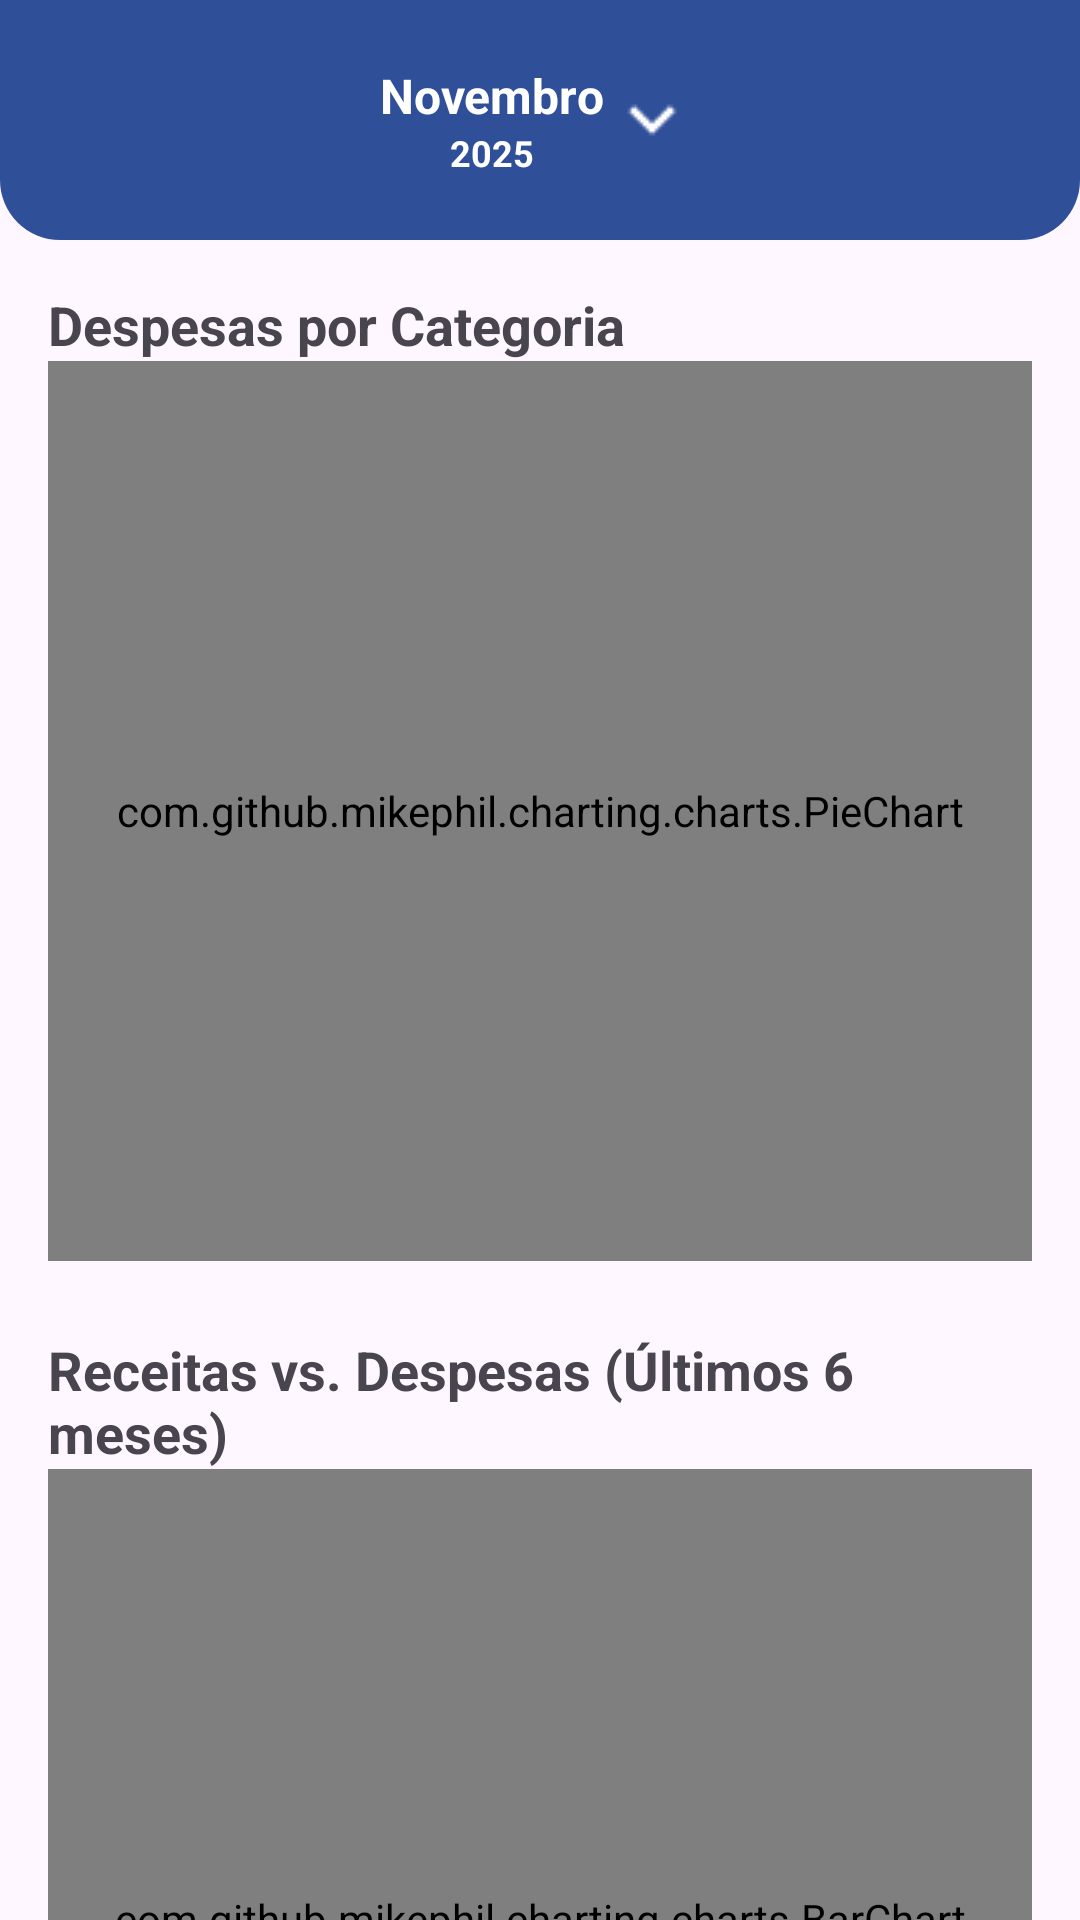

Here is an Android app screen rendered from its layout file. Give the layout XML and the strings, colors and styles it references.
<!-- AndroidManifest.xml: application theme Theme.App1 -->
<!-- res/layout/activity_tela_graficos.xml -->
<?xml version="1.0" encoding="utf-8"?>
<LinearLayout xmlns:android="http://schemas.android.com/apk/res/android"
    xmlns:app="http://schemas.android.com/apk/res-auto"
    xmlns:tools="http://schemas.android.com/tools"
    android:id="@+id/main"
    android:layout_width="match_parent"
    android:layout_height="match_parent"
    android:orientation="vertical"
    tools:context=".TelaGraficos">

    <LinearLayout
        android:id="@+id/menuSuperior"
        android:layout_width="match_parent"
        android:layout_height="80dp"
        android:background="@drawable/menu_top_background"
        android:gravity="center"
        android:orientation="horizontal">

        <LinearLayout
            android:id="@+id/btnMesAno"
            android:layout_width="wrap_content"
            android:layout_height="wrap_content"
            android:clickable="true"
            android:focusable="true"
            android:gravity="center"
            android:orientation="horizontal">

            <LinearLayout
                android:layout_width="wrap_content"
                android:layout_height="wrap_content"
                android:gravity="center_horizontal"
                android:orientation="vertical">

                <TextView
                    android:id="@+id/txtMes"
                    android:layout_width="wrap_content"
                    android:layout_height="wrap_content"
                    android:text="Novembro"
                    android:textColor="#fff"
                    android:textSize="16sp"
                    android:textStyle="bold" />

                <TextView
                    android:id="@+id/txtAno"
                    android:layout_width="wrap_content"
                    android:layout_height="wrap_content"
                    android:text="2025"
                    android:textColor="#fff"
                    android:textSize="12sp"
                    android:textStyle="bold" />

            </LinearLayout>

            <ImageView
                android:id="@+id/ic_dropdown"
                android:layout_width="wrap_content"
                android:layout_height="wrap_content"
                android:src="@drawable/ic_keyboard_arrow_down" />
        </LinearLayout>
    </LinearLayout>

    <androidx.core.widget.NestedScrollView
        android:layout_width="match_parent"
        android:layout_height="match_parent">

        <LinearLayout
            android:layout_width="match_parent"
            android:layout_height="wrap_content"
            android:orientation="vertical"
            android:padding="16dp">

            <TextView
                android:layout_width="wrap_content"
                android:layout_height="wrap_content"
                android:text="Despesas por Categoria"
                android:textSize="18sp"
                android:textStyle="bold" />

            <com.github.mikephil.charting.charts.PieChart
                android:id="@+id/pieChart"
                android:layout_width="match_parent"
                android:layout_height="300dp" />

            <TextView
                android:layout_width="wrap_content"
                android:layout_height="wrap_content"
                android:layout_marginTop="24dp"
                android:text="Receitas vs. Despesas (Últimos 6 meses)"
                android:textSize="18sp"
                android:textStyle="bold" />

            <com.github.mikephil.charting.charts.BarChart
                android:id="@+id/barChart"
                android:layout_width="match_parent"
                android:layout_height="300dp" />

            <TextView
                android:layout_width="wrap_content"
                android:layout_height="wrap_content"
                android:layout_marginTop="24dp"
                android:text="Tendência de Receitas e Despesas"
                android:textSize="18sp"
                android:textStyle="bold" />

            <com.github.mikephil.charting.charts.LineChart
                android:id="@+id/lineChart"
                android:layout_width="match_parent"
                android:layout_height="300dp" />

        </LinearLayout>
    </androidx.core.widget.NestedScrollView>

</LinearLayout>
<!-- resources referenced by this layout -->
<resources>
  <!-- drawable ic_keyboard_arrow_down: png bitmap (drawable, 391 bytes) -->
  <!-- drawable menu_top_background (drawable) -->
  <?xml version="1.0" encoding="utf-8"?>
  <shape xmlns:android="http://schemas.android.com/apk/res/android"
      android:shape="rectangle">
      <corners
          android:bottomLeftRadius="20dp"
          android:bottomRightRadius="20dp"
  
          /> 
      <solid android:color="#FF2F4F99"/> 
  </shape>
  <style name="Theme.App1" parent="Base.Theme.App1" />
  <style name="Base.Theme.App1" parent="Theme.Material3.DayNight.NoActionBar">
      
      <item name="colorPrimary">@color/colorPrimary</item>
      <item name="colorPrimaryDark">@color/colorPrimaryDark</item>
      <item name="colorAccent">@color/colorAccent</item>
      <item name="android:statusBarColor">@color/colorPrimary</item>
      <item name="android:navigationBarColor">@color/colorPrimary</item>
  
      
      <item name="colorPrimaryVariant">@color/colorPrimary</item>
  
  
      <item name="android:textColorHint">@color/cinzaHint</item>
  
      <item name="iconTint">@color/colorIcone</item>
  
  </style>
  <color name="colorPrimary">#2F4F99</color>
  <color name="colorPrimaryDark">#2F4F99</color>
  <color name="colorAccent">#2F4F99</color>
  <color name="cinzaHint">#A9A9A9</color>
  <color name="colorIcone">#FFFFFF</color>
</resources>
